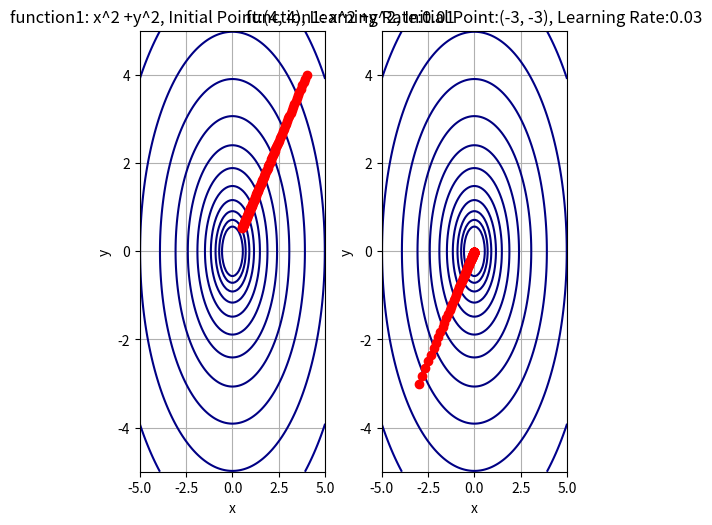
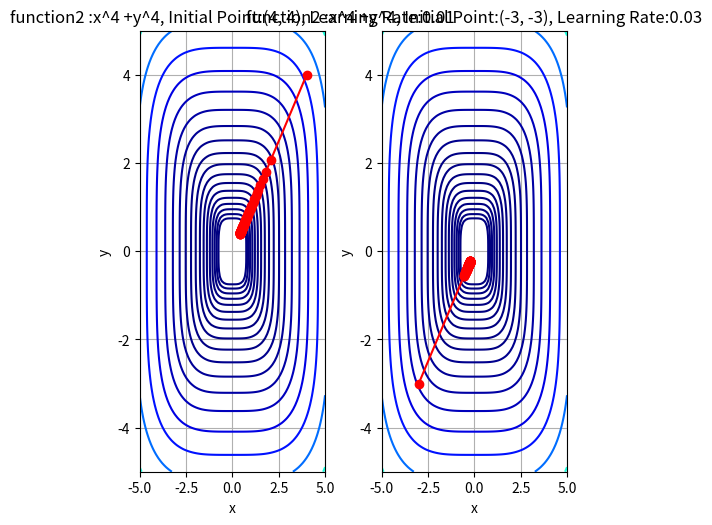

These charts were generated, in order, by the following Python code:
import numpy as np
import matplotlib.pyplot as plt
# Define the functions
def function1(x, y):
    return x**2 + y**2
def function2(x, y):
    return x**4 + y**4
# Define the partial derivatives of the functions
def gradient1(x, y):
    return np.array([2*x, 2*y])
def gradient2(x, y):
    return np.array([3*x**3, 3*y**3])
# Gradient Descent function
def gradient_descent(func, gradient, initial_point, learning_rate, num_iterations):
    x, y = initial_point
    x_values, y_values = [x], [y]
    for _ in range(num_iterations):
        grad = gradient(x, y)
        x -= learning_rate * grad[0]
        y -= learning_rate * grad[1]
        x_values.append(x)
        y_values.append(y)
    return x_values, y_values
# Plotting the function contours
def plot_contour(func, x_values, y_values, ax, title):
    x = np.linspace(-5, 5, 100)
    y = np.linspace(-5, 5, 100)
    X, Y = np.meshgrid(x, y)
    Z = func(X, Y)
    ax.contour(X, Y, Z, levels=np.logspace(-0.5, 3.5, 20), cmap='jet')
    # ax.contour(X, Y, Z, levels=np.logspace(-0.05, 5.5, 20), cmap='jet')

    ax.plot(x_values, y_values, color='red', marker='o')
    ax.set_title(title)
    ax.set_xlabel('x')
    ax.set_ylabel('y')
    ax.grid(True)
# Running Gradient Descent on both functions with different initial points and learning rates
initial_points = [(4, 4), (-3, -3)]
learning_rates = [0.01, 0.03]
num_iterations = 100
#Plotting
fig, axes0 = plt.subplots(1, len(initial_points), figsize=(5, 5))  # One row for subplots
fig.tight_layout(h_pad=1, w_pad=1)
for i, initial_point in enumerate(initial_points):
    learning_rate = learning_rates[i]
    x_values, y_values = gradient_descent(function1, gradient1, initial_point, learning_rate, num_iterations)
    plot_contour(function1, x_values, y_values, axes0[i], f"function1: x^2 +y^2, Initial Point:{initial_point}, Learning Rate:{learning_rate}")
fig, axes1 = plt.subplots(1, len(initial_points), figsize=(5, 5))  # One row for subplots
fig.tight_layout(h_pad=1, w_pad=1)
for i, initial_point in enumerate(initial_points):
    learning_rate = learning_rates[i]
    x_values, y_values = gradient_descent(function2, gradient2, initial_point, learning_rate, num_iterations)
    plot_contour(function2, x_values, y_values, axes1[i], f"function2 :x^4 +y^4, Initial Point:{initial_point}, Learning Rate:{learning_rate}")
plt.show()
